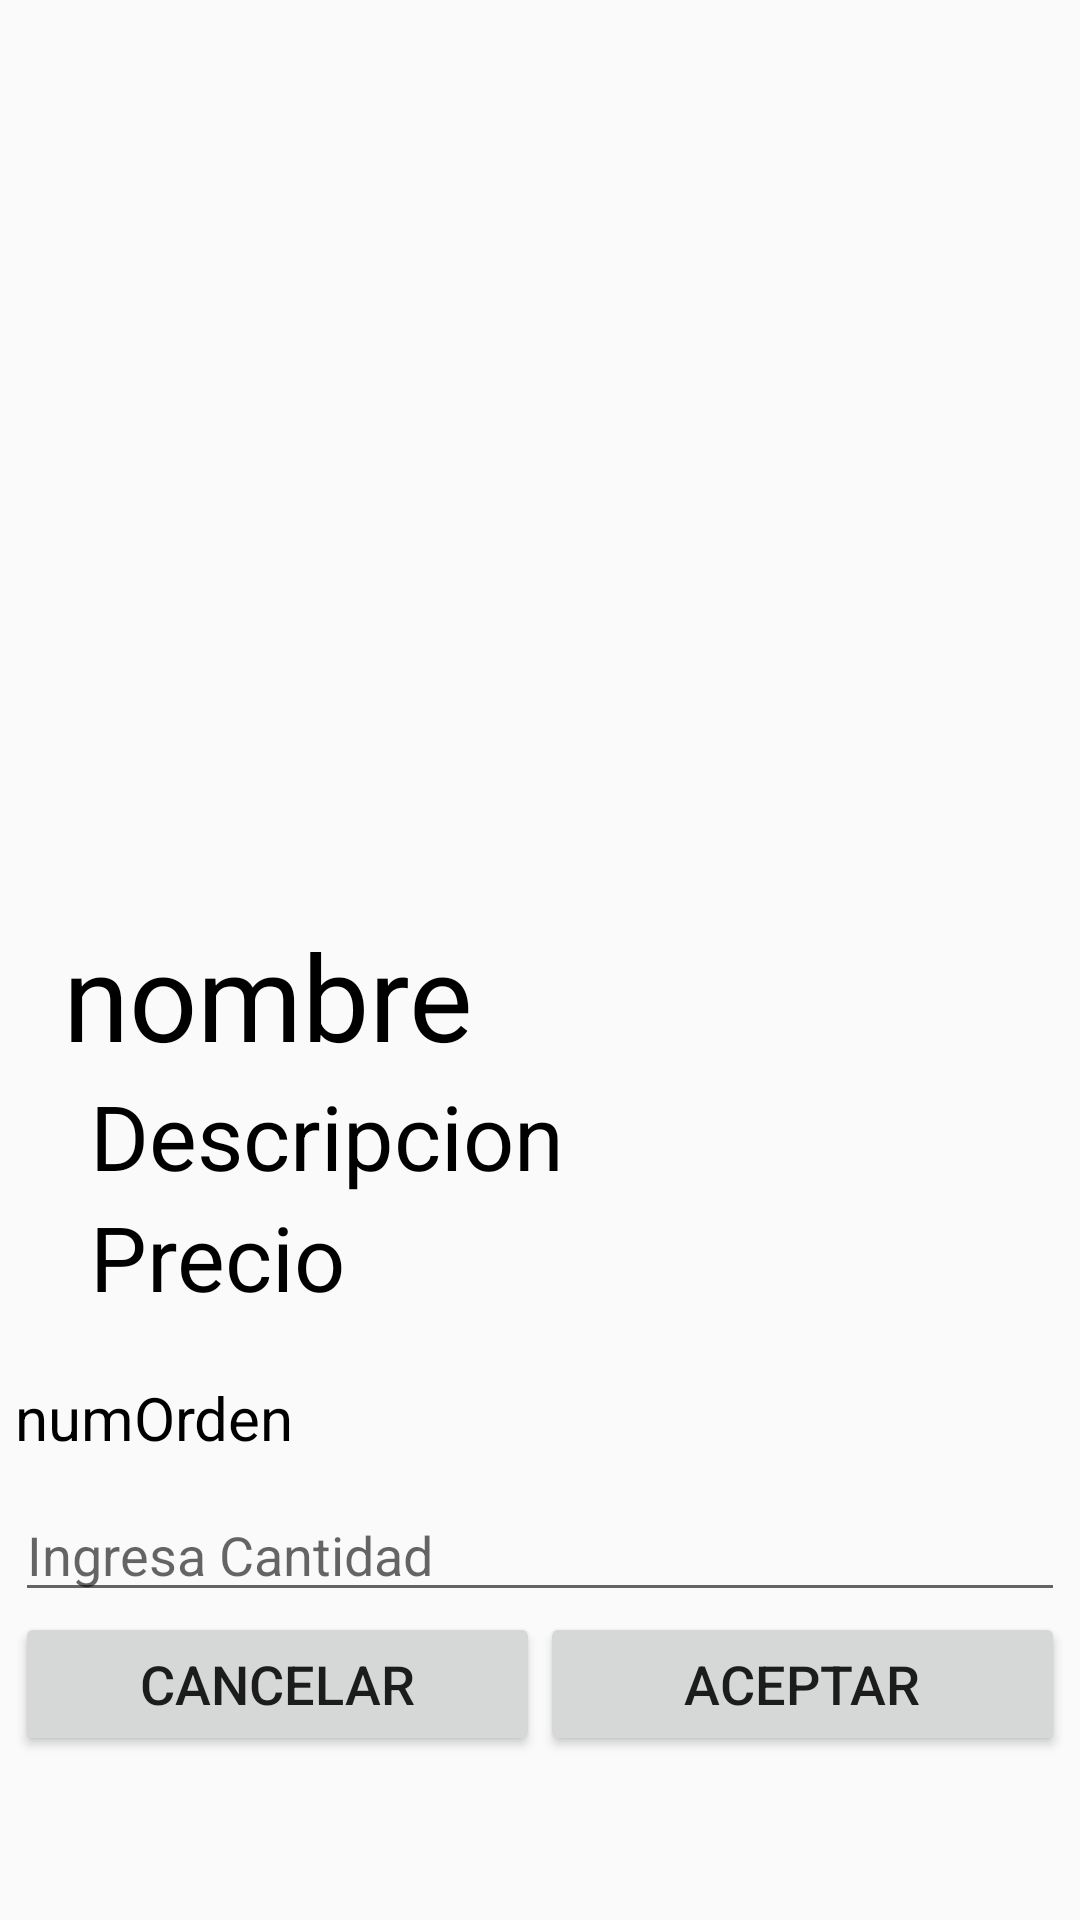

Android layout source for this screen:
<!-- AndroidManifest.xml: application theme AppThemeNoActionBar -->
<!-- res/layout/activity_detail.xml -->
<?xml version="1.0" encoding="utf-8"?>
<LinearLayout
    xmlns:android="http://schemas.android.com/apk/res/android"
    xmlns:app="http://schemas.android.com/apk/res-auto"
    xmlns:tools="http://schemas.android.com/tools"
    android:layout_width="match_parent"
    android:layout_height="match_parent"
    tools:context=".DetailActivity"
    android:orientation="vertical"
    android:padding="5dp">

    <ImageView
        android:id="@+id/imagen_view_detail"
        android:layout_width="match_parent"
        android:layout_height="300dp"
        android:src="@mipmap/ic_launcher"/>
    <TextView
        android:id="@+id/nombrecomida_detail"

        android:layout_width="wrap_content"
        android:layout_height="wrap_content"
        android:text="nombre"
        android:textSize="40sp"
        android:textColor="@android:color/black"
        android:layout_marginStart="16dp"
        android:layout_marginEnd="16dp"/>
    <TextView
        android:id="@+id/descripcionComidaDetail"
        android:layout_width="wrap_content"
        android:layout_height="wrap_content"
        android:text="Descripcion"
        android:textSize="30sp"
        android:textColor="@android:color/black"
        android:layout_marginStart="25dp"
        android:layout_marginEnd="25dp"/>
    <TextView
        android:id="@+id/precioComidaDetail"
        android:layout_width="wrap_content"
        android:layout_height="wrap_content"
        android:text="Precio"
        android:textSize="30sp"
        android:textColor="@android:color/black"
        android:layout_marginStart="25dp"
        android:layout_marginEnd="25dp"/>
    <TextView
        android:id="@+id/ordenComidaDetail"
        android:layout_width="wrap_content"
        android:layout_height="wrap_content"
        android:text="numOrden"
        android:layout_marginTop="20dp"
        android:textSize="20sp"
        android:textColor="@android:color/black"

        />
    <EditText
        android:id="@+id/txtCantidad"
        android:layout_width="match_parent"
        android:layout_height="wrap_content"
        android:hint="Ingresa Cantidad"
        android:layout_marginTop="10dp"/>


    <LinearLayout
        android:layout_width="match_parent"
        android:layout_height="wrap_content">
        <Button
            android:id="@+id/btnCancelar"
        android:layout_width="match_parent"
        android:layout_height="wrap_content"
        android:text="Cancelar"
        android:textSize="18sp"
        android:layout_weight="1"/>
        <Button
            android:id="@+id/btnAceptar"
            android:layout_width="match_parent"
            android:layout_height="wrap_content"
            android:text="Aceptar"
            android:textSize="18sp"
            android:layout_weight="1"/>


    </LinearLayout>



</LinearLayout>
<!-- resources referenced by this layout -->
<resources>
  <style name="AppThemeNoActionBar" parent="Theme.AppCompat.Light.NoActionBar">
          
          <item name="colorPrimary">@color/colorPrimary</item>
          <item name="colorPrimaryDark">@color/colorPrimaryDark</item>
          <item name="colorAccent">@color/colorAccent</item>
      </style>
  <color name="colorPrimary">#45B5AA</color>
  <color name="colorPrimaryDark">#ffffff</color>
  <color name="colorAccent">#8D99AE</color>
</resources>
